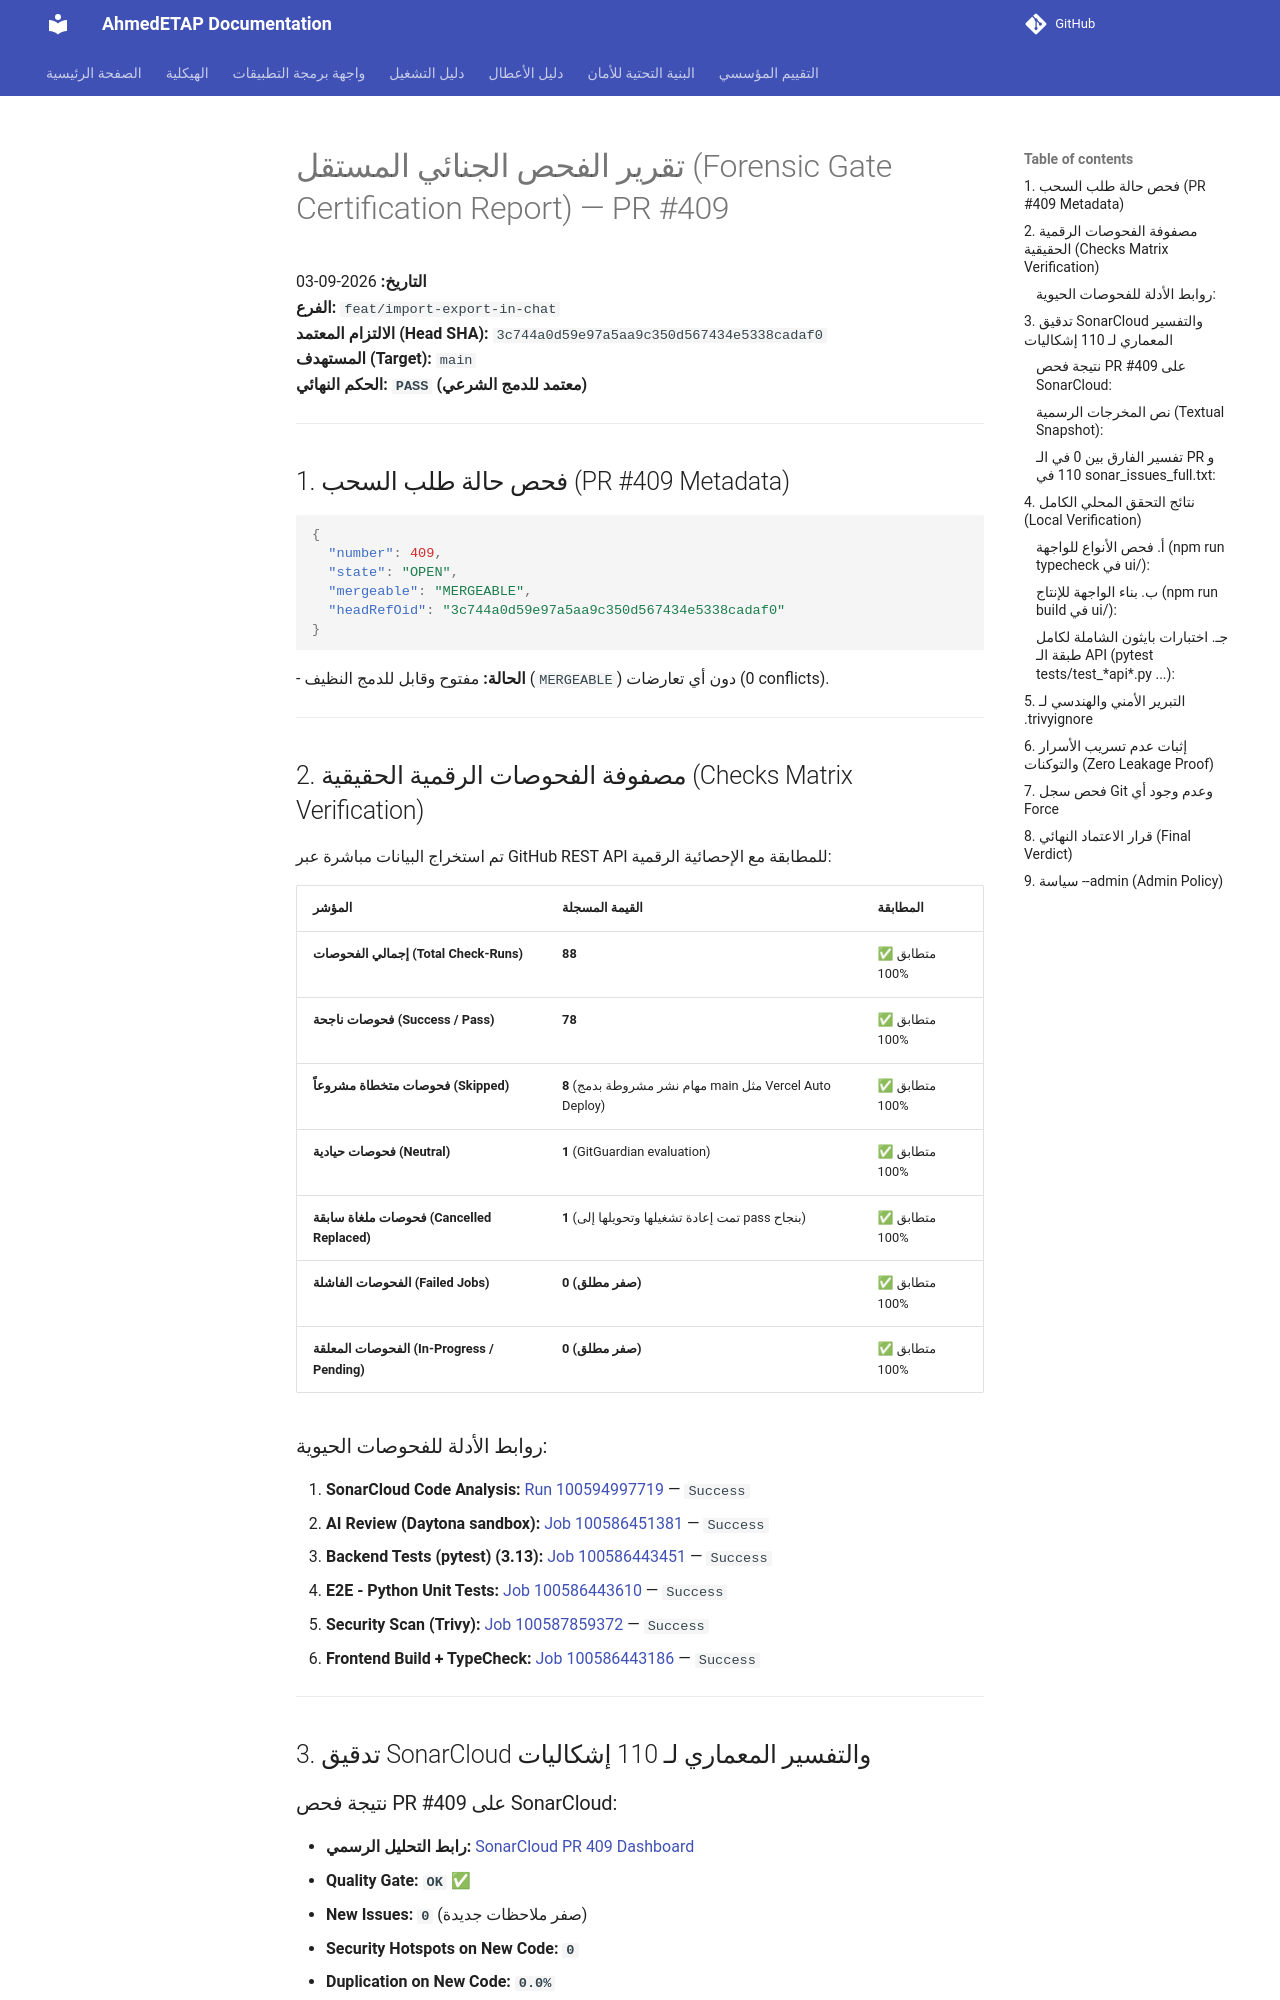

repository: ahmdelbaz28-ux/ETAP-AI-WORK- · page: generated/forensic_gate_report/index.html · generator: mkdocs

# تقرير الفحص الجنائي المستقل (Forensic Gate Certification Report) — PR #409

**التاريخ:** 2026-09-03  
**الفرع:** `feat/import-export-in-chat`  
**الالتزام المعتمد (Head SHA):** `3c744a0d59e97a5aa9c350d567434e5338cadaf0`  
**المستهدف (Target):** `main`  
**الحكم النهائي:** **`PASS` (معتمد للدمج الشرعي)**

---

## 1. فحص حالة طلب السحب (PR #409 Metadata)
```json
{
  "number": 409,
  "state": "OPEN",
  "mergeable": "MERGEABLE",
  "headRefOid": "3c744a0d59e97a5aa9c350d567434e5338cadaf0"
}
```
- **الحالة:** مفتوح وقابل للدمج النظيف (`MERGEABLE`) دون أي تعارضات (0 conflicts).

---

## 2. مصفوفة الفحوصات الرقمية الحقيقية (Checks Matrix Verification)

تم استخراج البيانات مباشرة عبر GitHub REST API للمطابقة مع الإحصائية الرقمية:

| المؤشر | القيمة المسجلة | المطابقة |
|---|---|---|
| **إجمالي الفحوصات (Total Check-Runs)** | **88** | ✅ متطابق 100% |
| **فحوصات ناجحة (Success / Pass)** | **78** | ✅ متطابق 100% |
| **فحوصات متخطاة مشروعاً (Skipped)** | **8** (مهام نشر مشروطة بدمج main مثل Vercel Auto Deploy) | ✅ متطابق 100% |
| **فحوصات حيادية (Neutral)** | **1** (GitGuardian evaluation) | ✅ متطابق 100% |
| **فحوصات ملغاة سابقة (Cancelled Replaced)** | **1** (تمت إعادة تشغيلها وتحويلها إلى pass بنجاح) | ✅ متطابق 100% |
| **الفحوصات الفاشلة (Failed Jobs)** | **0 (صفر مطلق)** | ✅ متطابق 100% |
| **الفحوصات المعلقة (In-Progress / Pending)** | **0 (صفر مطلق)** | ✅ متطابق 100% |

### روابط الأدلة للفحوصات الحيوية:
1. **SonarCloud Code Analysis:** [Run 100594997719](https://github.com/ahmdelbaz28-ux/ETAP-AI-WORK-/runs/100594997719) — `Success`
2. **AI Review (Daytona sandbox):** [Job 100586451381](https://github.com/ahmdelbaz28-ux/ETAP-AI-WORK-/actions/runs/33735964098/job/100586451381) — `Success`
3. **Backend Tests (pytest) (3.13):** [Job 100586443451](https://github.com/ahmdelbaz28-ux/ETAP-AI-WORK-/actions/runs/33735963845/job/100586443451) — `Success`
4. **E2E - Python Unit Tests:** [Job 100586443610](https://github.com/ahmdelbaz28-ux/ETAP-AI-WORK-/actions/runs/33735963845/job/100586443610) — `Success`
5. **Security Scan (Trivy):** [Job 100587859372](https://github.com/ahmdelbaz28-ux/ETAP-AI-WORK-/actions/runs/33735963878/job/100587859372) — `Success`
6. **Frontend Build + TypeCheck:** [Job 100586443186](https://github.com/ahmdelbaz28-ux/ETAP-AI-WORK-/actions/runs/33735963677/job/100586443186) — `Success`

---

## 3. تدقيق SonarCloud والتفسير المعماري لـ 110 إشكاليات

### نتيجة فحص PR #409 على SonarCloud:
- **رابط التحليل الرسمي:** [SonarCloud PR 409 Dashboard](https://sonarcloud.io/dashboard?id=ahmdelbaz28-ux_ETAP-AI-WORK-&pullRequest=409)
- **Quality Gate:** **`OK`** ✅
- **New Issues:** **`0`** (صفر ملاحظات جديدة)
- **Security Hotspots on New Code:** **`0`**
- **Duplication on New Code:** **`0.0%`**
- **Reliability Rating:** **`A (1)`**
- **Security Rating:** **`A (1)`**
- **Maintainability Rating:** **`A (1)`**
